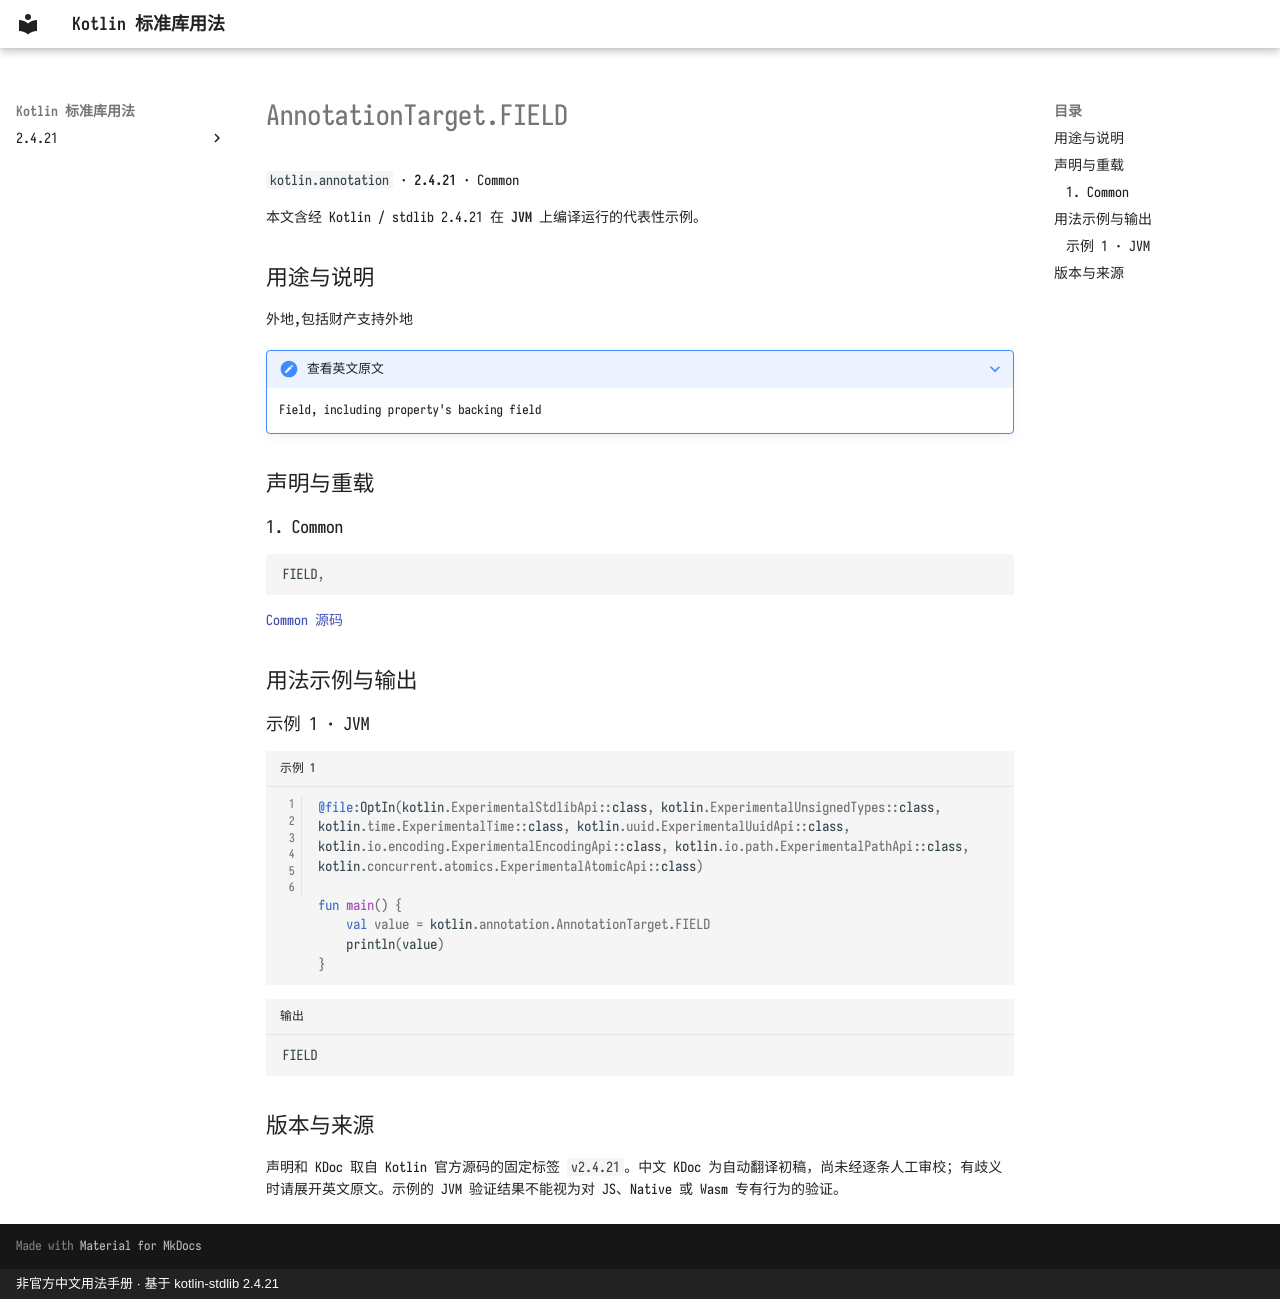

repository: oooooooko/kotlin-stdlib-docs · page: zh/api/kotlin.annotation/annotationtarget-field--22459317/index.html · generator: mkdocs · copyright: 非官方中文用法手册 · 基于 kotlin-stdlib 2.4.21

# AnnotationTarget.FIELD

`kotlin.annotation` · **2.4.21** · Common

本文含经 Kotlin / stdlib 2.4.21 在 **JVM** 上编译运行的代表性示例。

## 用途与说明

外地,包括财产支持外地

??? note "查看英文原文"

    Field, including property's backing field

## 声明与重载

### 1. Common

```kotlin
FIELD,
```

[Common 源码](https://github.com/JetBrains/kotlin/blob/v2.4.21/libraries/stdlib/src/kotlin/annotation/Annotations.kt#L24)

## 用法示例与输出

### 示例 1 · JVM

```kotlin title="示例 1" linenums="1"
@file:OptIn(kotlin.ExperimentalStdlibApi::class, kotlin.ExperimentalUnsignedTypes::class, kotlin.time.ExperimentalTime::class, kotlin.uuid.ExperimentalUuidApi::class, kotlin.io.encoding.ExperimentalEncodingApi::class, kotlin.io.path.ExperimentalPathApi::class, kotlin.concurrent.atomics.ExperimentalAtomicApi::class)

fun main() {
    val value = kotlin.annotation.AnnotationTarget.FIELD
    println(value)
}
```

```text title="输出"
FIELD
```

## 版本与来源

声明和 KDoc 取自 Kotlin 官方源码的固定标签 `v2.4.21`。中文 KDoc 为自动翻译初稿，尚未经逐条人工审校；有歧义时请展开英文原文。示例的 JVM 验证结果不能视为对 JS、Native 或 Wasm 专有行为的验证。
